Run: headless pygame with SDL's dummy video driver; simulated clock (each Clock.tick advances the game by its frame time, no real sleeping); random seed 0; keys injected as events and as key.get_pressed() state; no mouse input.
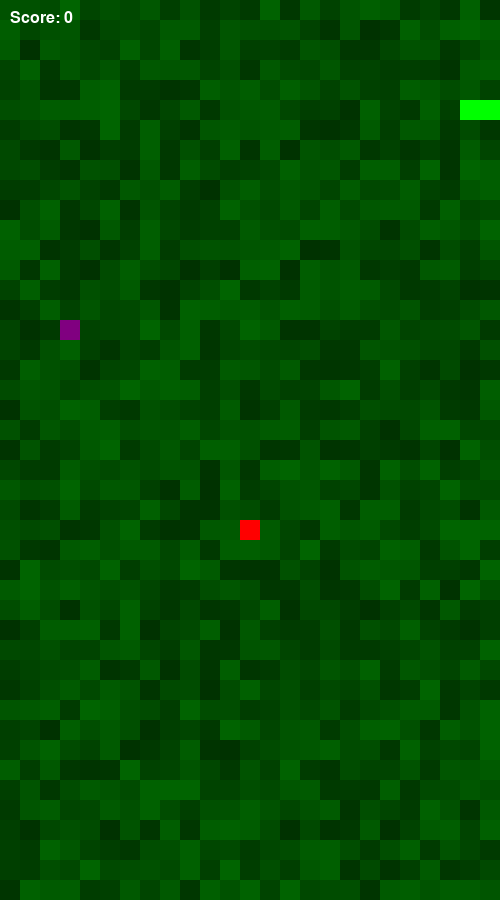
Frame 1 of 1 · flips 1–60 · no input (game ended)

The pygame program that drew these frames:

import pygame
import random
import sys
import json

class SnakeGame:
    """Classe pour la logique du jeu Snake"""
    def __init__(self):
        self.screen_width = 500
        self.screen_height = 900
        self.cell_size = 20
        self.screen = pygame.display.set_mode((self.screen_width, self.screen_height))
        pygame.display.set_caption("Snake II")
        self.clock = pygame.time.Clock()
        self.running = True
        self.snake = [[100, 100], [80, 100], [60, 100]]
        self.direction = "RIGHT"
        self.food = self.spawn_food()
        self.score = 0
        self.monsters = []
        self.max_monsters = 3
        self.spawn_monster()
        self.background_pattern = self.generate_background_pattern()

    def generate_background_pattern(self):
        pattern = []
        for y in range(0, self.screen_height, self.cell_size):
            row = []
            for x in range(0, self.screen_width, self.cell_size):
                color = (0, random.randint(50, 100), 0)  # Vert foncé pixelisé
                row.append(color)
            pattern.append(row)
        return pattern

    def spawn_food(self):
        x = random.randint(0, (self.screen_width // self.cell_size) - 1) * self.cell_size
        y = random.randint(0, (self.screen_height // self.cell_size) - 1) * self.cell_size
        return [x, y]

    def spawn_monster(self):
        if len(self.monsters) < self.max_monsters:
            while True:
                x = random.randint(0, (self.screen_width // self.cell_size) - 1) * self.cell_size
                y = random.randint(0, (self.screen_height // self.cell_size) - 1) * self.cell_size
                monster_pos = [x, y]
                if monster_pos not in self.snake and monster_pos != self.food and monster_pos not in self.monsters:
                    self.monsters.append(monster_pos)
                    break

    def move_snake(self):
        head = self.snake[0][:]
        if self.direction == "UP":
            head[1] -= self.cell_size
        elif self.direction == "DOWN":
            head[1] += self.cell_size
        elif self.direction == "LEFT":
            head[0] -= self.cell_size
        elif self.direction == "RIGHT":
            head[0] += self.cell_size
        self.snake.insert(0, head)
        if head == self.food:
            self.food = self.spawn_food()
            self.score += 1
            self.monsters = []
            self.spawn_monster()
        else:
            self.snake.pop()

    def move_monsters(self):
        """Déplace les monstres vers la tête du serpent"""
        snake_head = self.snake[0]
        updated_monsters = []
        
        for monster in self.monsters:
            dx = snake_head[0] - monster[0]
            dy = snake_head[1] - monster[1]
            
            monster_move = monster[:]
            
            if abs(dx) > abs(dy):
                if dx > 0:
                    monster_move[0] += self.cell_size
                elif dx < 0:
                    monster_move[0] -= self.cell_size
            else:
                if dy > 0:
                    monster_move[1] += self.cell_size
                elif dy < 0:
                    monster_move[1] -= self.cell_size
            
            if (0 <= monster_move[0] < self.screen_width and 
                0 <= monster_move[1] < self.screen_height):
                updated_monsters.append(monster_move)
            else:
                updated_monsters.append(monster)
                
        self.monsters = updated_monsters

    def check_collision(self):
        head = self.snake[0]
        if head[0] < 0 or head[0] >= self.screen_width or head[1] < 0 or head[1] >= self.screen_height:
            return True
        if head in self.snake[1:]:
            return True
        if head in self.monsters:
            return True
        return False

    def draw_elements(self):
        for y, row in enumerate(self.background_pattern):
            for x, color in enumerate(row):
                pygame.draw.rect(self.screen, color, (x * self.cell_size, y * self.cell_size, self.cell_size, self.cell_size))
        
        for segment in self.snake:
            pygame.draw.rect(self.screen, (0, 255, 0), (*segment, self.cell_size, self.cell_size))
        pygame.draw.rect(self.screen, (255, 0, 0), (*self.food, self.cell_size, self.cell_size))
        for monster in self.monsters:
            pygame.draw.rect(self.screen, (128, 0, 128), (*monster, self.cell_size, self.cell_size))
        font = pygame.font.Font(None, 24)
        score_text = font.render(f"Score: {self.score}", True, (255, 255, 255))
        self.screen.blit(score_text, (10, 10))
        pygame.display.flip()

    def run(self):
        monster_move_timer = 0
        monster_move_interval = 10  # Déplacement des monstres tous les 10 cycles
        
        while self.running:
            for event in pygame.event.get():
                if event.type == pygame.QUIT:
                    self.running = False
                elif event.type == pygame.KEYDOWN:
                    if event.key == pygame.K_UP and self.direction != "DOWN":
                        self.direction = "UP"
                    elif event.key == pygame.K_DOWN and self.direction != "UP":
                        self.direction = "DOWN"
                    elif event.key == pygame.K_LEFT and self.direction != "RIGHT":
                        self.direction = "LEFT"
                    elif event.key == pygame.K_RIGHT and self.direction != "LEFT":
                        self.direction = "RIGHT"
            self.move_snake()
            monster_move_timer += 1
            if monster_move_timer % monster_move_interval == 0:
                self.move_monsters()
            if self.check_collision():
                print(f"Game Over! Your score: {self.score}")
                self.running = False
            self.draw_elements()
            self.clock.tick(10)
        pygame.quit()
        sys.exit()

if __name__ == "__main__":
    pygame.init()
    game = SnakeGame()
    game.run()
